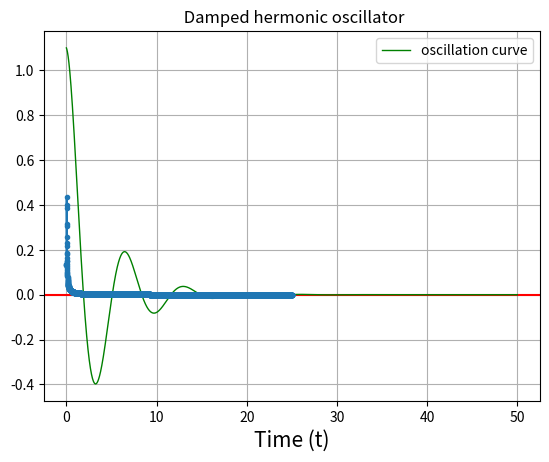

This figure's Python source:

#forced oscillation
import math  as m
from numpy import arange
import numpy as np
import matplotlib.pyplot as plt
from scipy.fftpack import fft, ifft
from scipy import fftpack

alpha = 0.2
# y' = u
# u' = -y

def F(y, u, x):
    return -y +  alpha *u**2 - 0.5*u



xi = 0
xf = 50.0                 #initial and final points
N =10000
h = (xf-xi)/N


xpoints = arange(xi,xf,h)   # it is time here
ypoints = []                # it is x here
upoints = []                # it is dx/dt = v  here
         
       #initial conditions
y = 1.1
u = -0.1

for x in xpoints:
    
    ypoints.append(y)
    upoints.append(u)
    
    m1 = h*u
    k1 = h*F(y, u, x)                #(x, v, t)

    m2 = h*(u + 0.5*k1)
    k2 = h*F(y+0.5*m1, u+0.5*k1, x+0.5*h)

    m3 = h*(u + 0.5*k2)
    k3 = h*F(y+0.5*m2, u+0.5*k2, x+0.5*h)

    m4 = h*(u + k3)
    k4 = h*F(y+m3, u+k3, x+h)

    y += (m1 + 2*m2 + 2*m3 + m4)/6
    u += (k1 + 2*k2 + 2*k3 + k4)/6

plt.grid(True)
plt.title(' Damped hermonic oscillator')
plt.xlabel('Time (t)', size='15')
plt.axhline (y=0, color = 'r')
plt.plot(xpoints, ypoints, 'g', label = 'oscillation curve', lw=1)
#plt.plot(ypoints, upoints, 'b', label = 'oscillation curve', lw=1)
X = fft(ypoints)
X_mag = np.abs(X)/2000
f_p = xpoints[0: 5001]
X_mag_p = 2 * X_mag[0:5001] 
plt.plot(f_p, X_mag_p , '.-')
plt.legend()
plt.show()








'''
#%%
import matplotlib.pyplot as plt
import numpy as np
from scipy.integrate import odeint
lam=0.5
k=4.0
F=1.0
tf=100.0

def f(z,t):
    x, v = z
    f1=v
    f2= F*np.cos(w*t)-k*x-lam*v
    return np.array([f1,f2])
freq=np.linspace(0.5,4,500)
A,V=[],[]
for w in freq:
    t=0.0
    v=1.0
    x=0.0
    t=np.linspace(t,tf,500)
    z=np.array([x,v]) # packing initial values
    sol=odeint(f,z,t)
    x,v=sol[:,0],sol[0:,1] # unpacking solutions x and v
    
    
    amplitude = np.max(x[-100:])
    velocity = np.max(v[-100:])
    A.append(amplitude)
    V.append(velocity)
plt.plot(freq,A,label="Amplitude",lw=3)

plt.plot(freq[::5],V[::5], 'o',label="Velocity",lw=3)

plt.xlabel("Frequency")
plt.ylabel("Velocity")
plt.legend(loc='best')
plt.title("Amplitude & Velocity Resonance")










'''


